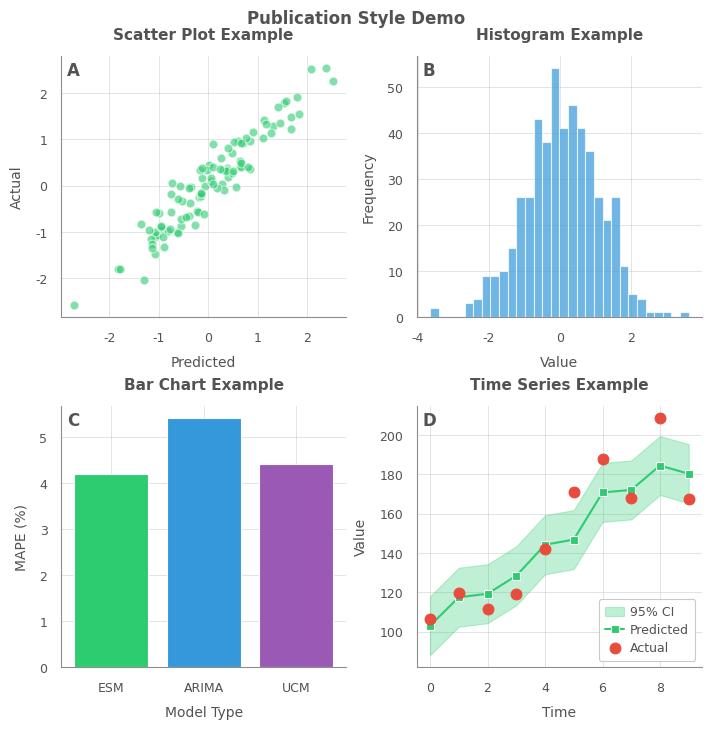

Write the Python code that produced this figure. (Note: this script raises an exception after producing the figure.)
#!/usr/bin/env python3
"""
Publication-Ready Figure Styling for BIDA 670 EV Forecast Validation Paper

This module provides a comprehensive matplotlib/seaborn styling configuration
optimized for academic publication standards. Import and call setup_publication_style()
at the beginning of any figure generation script.

Features:
- 600 DPI for print-quality resolution
- IEEE/Elsevier/PLOS-compatible figure dimensions
- Colorblind-friendly palette (IBM Design Library)
- Cross-platform font stack with fallbacks
- Consistent typography hierarchy

Usage:
    from publication_style import setup_publication_style, COLORS, save_figure
    setup_publication_style()
    # ... create your figures ...
    save_figure(fig, "my-figure", output_dir)

Author: BIDA 670 EV-Pulse-NC Project
Date: 2026
"""

import matplotlib.pyplot as plt
import matplotlib as mpl
from pathlib import Path
from typing import Optional, Literal

# =============================================================================
# COLOR PALETTE - IBM Design Library (Colorblind Safe)
# =============================================================================
# This palette passes WCAG 2.1 AAA contrast requirements and is distinguishable
# by people with deuteranopia, protanopia, and tritanopia.

COLORS = {
    # Primary model colors (Flat UI - vivid and modern)
    "ESM": "#2ecc71",      # Emerald Green - fresh, vibrant
    "ARIMA": "#3498db",    # Peter River Blue - classic, trustworthy
    "UCM": "#9b59b6",      # Amethyst Purple - distinctive, sophisticated

    # Semantic colors
    "positive": "#2ecc71",  # Green
    "negative": "#e74c3c",  # Alizarin Red - vivid warning
    "neutral": "#3498db",   # Blue
    "highlight": "#f39c12", # Orange - attention-grabbing
    "reference": "#2c3e50", # Dark slate for reference lines

    # Grays for annotations
    "gray_dark": "#525252",
    "gray_medium": "#8D8D8D",
    "gray_light": "#C6C6C6",
    "gray_bg": "#F4F4F4",
}

# Sequential palettes for heatmaps/gradients (colorblind safe)
PALETTE_SEQUENTIAL = ["#FFF7FB", "#ECE7F2", "#D0D1E6", "#A6BDDB", "#74A9CF",
                      "#3690C0", "#0570B0", "#034E7B"]

# Diverging palette for error visualization (colorblind safe)
PALETTE_DIVERGING = ["#D73027", "#F46D43", "#FDAE61", "#FEE090", "#FFFFBF",
                     "#E0F3F8", "#ABD9E9", "#74ADD1", "#4575B4"]

# Model color list for iteration
MODEL_COLORS = [COLORS["ESM"], COLORS["ARIMA"], COLORS["UCM"]]


# =============================================================================
# PUBLICATION STANDARDS
# =============================================================================

# Common journal figure width requirements (in inches)
FIGURE_WIDTHS = {
    "single_column": 3.5,    # Most journals single column
    "one_half_column": 5.5,  # 1.5 column width
    "double_column": 7.0,    # Full page width
    "presentation": 10.0,    # For slides/posters
}

# Standard figure dimensions (width, height) in inches
FIGURE_SIZES = {
    "small_square": (3.5, 3.5),
    "medium_square": (5.0, 5.0),
    "large_square": (7.0, 7.0),
    "wide": (7.0, 4.0),
    "tall": (3.5, 5.5),
    "subplot_2col": (7.0, 3.5),
    "subplot_3col": (7.0, 2.5),
}

# Export settings
EXPORT_DPI = 600  # Print quality (300 min, 600 recommended)
SCREEN_DPI = 150  # For preview/screen display


# =============================================================================
# TYPOGRAPHY - Cross-Platform Font Stack
# =============================================================================

# Font family priority (first available will be used)
FONT_FAMILIES = [
    "Times New Roman",  # Windows/Mac - classic academic
    "Liberation Serif", # Linux equivalent
    "DejaVu Serif",     # Cross-platform fallback
    "serif",            # System default
]

# Sans-serif alternative for presentations/posters
FONT_FAMILIES_SANS = [
    "Arial",
    "Helvetica",
    "Liberation Sans",
    "DejaVu Sans",
    "sans-serif",
]

# Font sizes (based on 10pt body text standard)
FONT_SIZES = {
    "title": 11,
    "subtitle": 10,
    "axis_label": 10,
    "tick_label": 9,
    "legend": 9,
    "annotation": 8,
    "caption": 8,
}


# =============================================================================
# RCPARAMS CONFIGURATION
# =============================================================================

def get_publication_rcparams(
    use_serif: bool = True,
    use_latex: bool = False,
) -> dict:
    """
    Return matplotlib rcParams dictionary for publication-quality figures.

    Args:
        use_serif: If True, use serif fonts (academic papers).
                   If False, use sans-serif (presentations).
        use_latex: If True, enable LaTeX rendering (requires LaTeX installation).

    Returns:
        Dictionary of rcParams settings.
    """
    font_family = FONT_FAMILIES if use_serif else FONT_FAMILIES_SANS

    rcparams = {
        # =====================================================================
        # FIGURE
        # =====================================================================
        "figure.figsize": (7.0, 4.5),
        "figure.dpi": SCREEN_DPI,
        "figure.facecolor": "white",
        "figure.edgecolor": "white",
        "figure.autolayout": False,  # We'll use tight_layout manually
        "figure.constrained_layout.use": True,  # Better than tight_layout

        # =====================================================================
        # FONT
        # =====================================================================
        "font.family": font_family[0] if not use_latex else "serif",
        "font.size": FONT_SIZES["tick_label"],
        "font.weight": "normal",

        # =====================================================================
        # TEXT
        # =====================================================================
        "text.usetex": use_latex,
        "text.color": COLORS["gray_dark"],

        # =====================================================================
        # AXES
        # =====================================================================
        "axes.titlesize": FONT_SIZES["title"],
        "axes.titleweight": "bold",
        "axes.titlepad": 12,
        "axes.labelsize": FONT_SIZES["axis_label"],
        "axes.labelweight": "normal",
        "axes.labelpad": 8,
        "axes.labelcolor": COLORS["gray_dark"],
        "axes.linewidth": 0.8,
        "axes.edgecolor": COLORS["gray_medium"],
        "axes.facecolor": "white",
        "axes.grid": True,
        "axes.grid.axis": "both",
        "axes.axisbelow": True,  # Grid behind data
        "axes.spines.top": False,
        "axes.spines.right": False,
        "axes.prop_cycle": plt.cycler(color=MODEL_COLORS),

        # =====================================================================
        # GRID
        # =====================================================================
        "grid.color": COLORS["gray_light"],
        "grid.linestyle": "-",
        "grid.linewidth": 0.5,
        "grid.alpha": 0.7,

        # =====================================================================
        # TICKS
        # =====================================================================
        "xtick.labelsize": FONT_SIZES["tick_label"],
        "ytick.labelsize": FONT_SIZES["tick_label"],
        "xtick.color": COLORS["gray_dark"],
        "ytick.color": COLORS["gray_dark"],
        "xtick.direction": "out",
        "ytick.direction": "out",
        "xtick.major.size": 4,
        "ytick.major.size": 4,
        "xtick.major.width": 0.8,
        "ytick.major.width": 0.8,
        "xtick.minor.size": 2,
        "ytick.minor.size": 2,
        "xtick.major.pad": 6,
        "ytick.major.pad": 6,

        # =====================================================================
        # LEGEND
        # =====================================================================
        "legend.fontsize": FONT_SIZES["legend"],
        "legend.frameon": True,
        "legend.framealpha": 0.95,
        "legend.facecolor": "white",
        "legend.edgecolor": COLORS["gray_light"],
        "legend.borderpad": 0.5,
        "legend.labelspacing": 0.4,
        "legend.handlelength": 1.5,
        "legend.handleheight": 0.7,
        "legend.handletextpad": 0.5,
        "legend.columnspacing": 1.0,
        "legend.markerscale": 1.0,

        # =====================================================================
        # LINES
        # =====================================================================
        "lines.linewidth": 1.5,
        "lines.markersize": 6,
        "lines.markeredgewidth": 0.8,
        "lines.markeredgecolor": "white",

        # =====================================================================
        # SCATTER
        # =====================================================================
        "scatter.edgecolors": "white",

        # =====================================================================
        # PATCHES (bars, etc.)
        # =====================================================================
        "patch.linewidth": 0.8,
        "patch.edgecolor": "white",
        "patch.facecolor": COLORS["ESM"],

        # =====================================================================
        # HISTOGRAM
        # =====================================================================
        "hist.bins": "auto",

        # =====================================================================
        # BOXPLOT
        # =====================================================================
        "boxplot.boxprops.linewidth": 1.0,
        "boxplot.whiskerprops.linewidth": 1.0,
        "boxplot.capprops.linewidth": 1.0,
        "boxplot.medianprops.linewidth": 1.5,
        "boxplot.medianprops.color": COLORS["negative"],
        "boxplot.flierprops.marker": "o",
        "boxplot.flierprops.markersize": 4,
        "boxplot.flierprops.markerfacecolor": COLORS["gray_medium"],
        "boxplot.flierprops.markeredgecolor": "white",

        # =====================================================================
        # ERRORBAR
        # =====================================================================
        "errorbar.capsize": 3,

        # =====================================================================
        # SAVING
        # =====================================================================
        "savefig.dpi": EXPORT_DPI,
        "savefig.facecolor": "white",
        "savefig.edgecolor": "white",
        "savefig.bbox": "tight",
        "savefig.pad_inches": 0.1,
        "savefig.transparent": False,

        # =====================================================================
        # PDF/SVG EXPORT
        # =====================================================================
        "pdf.fonttype": 42,  # TrueType (editable text in PDF)
        "ps.fonttype": 42,
        "svg.fonttype": "none",  # Text as text, not paths
    }

    return rcparams


def setup_publication_style(
    use_serif: bool = True,
    use_latex: bool = False,
    context: Literal["paper", "notebook", "talk", "poster"] = "paper",
) -> None:
    """
    Apply publication-ready styling to all matplotlib/seaborn figures.

    Call this function once at the beginning of your script, before creating
    any figures.

    Args:
        use_serif: If True, use serif fonts (academic papers).
                   If False, use sans-serif (presentations).
        use_latex: If True, enable LaTeX rendering for math.
                   Requires LaTeX installation.
        context: Scaling context:
                 - "paper": Default, optimized for journal figures
                 - "notebook": Slightly larger for Jupyter
                 - "talk": Larger fonts for presentations
                 - "poster": Largest fonts for posters

    Example:
        >>> from publication_style import setup_publication_style
        >>> setup_publication_style()
        >>> # Now create your figures
        >>> fig, ax = plt.subplots()
    """
    # Get base rcparams
    rcparams = get_publication_rcparams(use_serif=use_serif, use_latex=use_latex)

    # Apply context scaling
    scale_factors = {
        "paper": 1.0,
        "notebook": 1.1,
        "talk": 1.3,
        "poster": 1.5,
    }
    scale = scale_factors.get(context, 1.0)

    if scale != 1.0:
        # Scale font sizes
        for key in rcparams:
            if "size" in key and isinstance(rcparams[key], (int, float)):
                rcparams[key] = rcparams[key] * scale
        # Scale line widths
        for key in ["lines.linewidth", "axes.linewidth", "grid.linewidth"]:
            if key in rcparams:
                rcparams[key] = rcparams[key] * scale

    # Apply all settings
    plt.rcParams.update(rcparams)

    # Try to set up seaborn if available
    try:
        import seaborn as sns
        sns.set_theme(style="whitegrid", rc=rcparams)
    except ImportError:
        pass


# =============================================================================
# HELPER FUNCTIONS
# =============================================================================

def save_figure(
    fig: plt.Figure,
    filename: str,
    output_dir: Path,
    formats: list[str] = ["png", "pdf"],
    dpi: Optional[int] = None,
) -> list[Path]:
    """
    Save figure in multiple formats with publication-quality settings.

    Args:
        fig: Matplotlib figure to save.
        filename: Base filename (without extension).
        output_dir: Directory to save figures.
        formats: List of formats to export (png, pdf, svg, eps, tiff).
        dpi: Override DPI (default uses EXPORT_DPI=600).

    Returns:
        List of saved file paths.

    Example:
        >>> save_figure(fig, "fig-01-scatter", Path("./figures"))
        [Path('./figures/fig-01-scatter.png'), Path('./figures/fig-01-scatter.pdf')]
    """
    output_dir = Path(output_dir)
    output_dir.mkdir(parents=True, exist_ok=True)

    saved_paths = []
    export_dpi = dpi or EXPORT_DPI

    for fmt in formats:
        filepath = output_dir / f"{filename}.{fmt}"

        # Format-specific settings
        if fmt == "pdf":
            fig.savefig(filepath, format="pdf", dpi=export_dpi,
                       bbox_inches="tight", pad_inches=0.1)
        elif fmt == "svg":
            fig.savefig(filepath, format="svg",
                       bbox_inches="tight", pad_inches=0.1)
        elif fmt == "eps":
            fig.savefig(filepath, format="eps", dpi=export_dpi,
                       bbox_inches="tight", pad_inches=0.1)
        elif fmt == "tiff":
            fig.savefig(filepath, format="tiff", dpi=export_dpi,
                       bbox_inches="tight", pad_inches=0.1,
                       pil_kwargs={"compression": "tiff_lzw"})
        else:  # png and others
            fig.savefig(filepath, format=fmt, dpi=export_dpi,
                       bbox_inches="tight", pad_inches=0.1)

        saved_paths.append(filepath)

    return saved_paths


def add_panel_label(
    ax: plt.Axes,
    label: str,
    loc: Literal["upper left", "upper right", "lower left", "lower right"] = "upper left",
    fontsize: Optional[int] = None,
    fontweight: str = "bold",
    offset: tuple[float, float] = (0.02, 0.98),
) -> None:
    """
    Add panel label (A, B, C, etc.) to subplot for multi-panel figures.

    Args:
        ax: Matplotlib axes.
        label: Panel label (e.g., "A", "B", "(a)", "(b)").
        loc: Position of label.
        fontsize: Font size (default: title size + 1).
        fontweight: Font weight.
        offset: (x, y) offset in axes coordinates.

    Example:
        >>> fig, axes = plt.subplots(1, 2)
        >>> add_panel_label(axes[0], "A")
        >>> add_panel_label(axes[1], "B")
    """
    fontsize = fontsize or FONT_SIZES["title"] + 1

    positions = {
        "upper left": (offset[0], offset[1]),
        "upper right": (1 - offset[0], offset[1]),
        "lower left": (offset[0], offset[0]),
        "lower right": (1 - offset[0], offset[0]),
    }

    ha_map = {"upper left": "left", "upper right": "right",
              "lower left": "left", "lower right": "right"}
    va_map = {"upper left": "top", "upper right": "top",
              "lower left": "bottom", "lower right": "bottom"}

    x, y = positions.get(loc, positions["upper left"])

    ax.text(
        x, y, label,
        transform=ax.transAxes,
        fontsize=fontsize,
        fontweight=fontweight,
        ha=ha_map.get(loc, "left"),
        va=va_map.get(loc, "top"),
    )


def create_color_legend(
    ax: plt.Axes,
    labels: list[str] = ["ESM", "ARIMA", "UCM"],
    loc: str = "best",
    **kwargs,
) -> None:
    """
    Create a color legend for model types.

    Args:
        ax: Matplotlib axes.
        labels: Labels matching COLORS keys.
        loc: Legend location.
        **kwargs: Additional legend kwargs.
    """
    from matplotlib.patches import Patch

    handles = [
        Patch(facecolor=COLORS.get(label, COLORS["neutral"]), label=label)
        for label in labels
    ]
    ax.legend(handles=handles, loc=loc, **kwargs)


def format_axis_labels(
    ax: plt.Axes,
    xlabel: Optional[str] = None,
    ylabel: Optional[str] = None,
    title: Optional[str] = None,
    xlabel_kwargs: Optional[dict] = None,
    ylabel_kwargs: Optional[dict] = None,
    title_kwargs: Optional[dict] = None,
) -> None:
    """
    Apply consistent formatting to axis labels and title.

    Args:
        ax: Matplotlib axes.
        xlabel: X-axis label text.
        ylabel: Y-axis label text.
        title: Axes title text.
        xlabel_kwargs: Additional kwargs for xlabel.
        ylabel_kwargs: Additional kwargs for ylabel.
        title_kwargs: Additional kwargs for title.
    """
    default_label_kwargs = {"fontsize": FONT_SIZES["axis_label"]}
    default_title_kwargs = {"fontsize": FONT_SIZES["title"], "fontweight": "bold", "pad": 12}

    if xlabel:
        ax.set_xlabel(xlabel, **(xlabel_kwargs or default_label_kwargs))
    if ylabel:
        ax.set_ylabel(ylabel, **(ylabel_kwargs or default_label_kwargs))
    if title:
        ax.set_title(title, **(title_kwargs or default_title_kwargs))


def add_stats_annotation(
    ax: plt.Axes,
    text: str,
    loc: Literal["upper left", "upper right", "lower left", "lower right"] = "upper right",
    fontsize: Optional[int] = None,
    boxstyle: str = "round,pad=0.4",
    facecolor: str = "#FFFDE7",  # Light yellow
    alpha: float = 0.9,
    offset: tuple[float, float] = (0.02, 0.02),
) -> None:
    """
    Add statistics annotation box to plot.

    Args:
        ax: Matplotlib axes.
        text: Annotation text (supports newlines).
        loc: Position of annotation box.
        fontsize: Font size (default: annotation size).
        boxstyle: Matplotlib boxstyle string.
        facecolor: Background color of box.
        alpha: Box transparency.
        offset: (x, y) offset from corner.
    """
    fontsize = fontsize or FONT_SIZES["annotation"]

    positions = {
        "upper left": (offset[0], 1 - offset[1]),
        "upper right": (1 - offset[0], 1 - offset[1]),
        "lower left": (offset[0], offset[1]),
        "lower right": (1 - offset[0], offset[1]),
    }

    ha_map = {"upper left": "left", "upper right": "right",
              "lower left": "left", "lower right": "right"}
    va_map = {"upper left": "top", "upper right": "top",
              "lower left": "bottom", "lower right": "bottom"}

    x, y = positions.get(loc, positions["upper right"])

    ax.annotate(
        text,
        xy=(x, y),
        xycoords="axes fraction",
        fontsize=fontsize,
        ha=ha_map.get(loc, "right"),
        va=va_map.get(loc, "top"),
        bbox=dict(
            boxstyle=boxstyle,
            facecolor=facecolor,
            edgecolor=COLORS["gray_light"],
            alpha=alpha,
        ),
    )


# =============================================================================
# FIGURE-TYPE-SPECIFIC STYLE HELPERS
# =============================================================================

def style_scatter_plot(
    ax: plt.Axes,
    add_identity_line: bool = True,
    identity_color: str = "black",
    identity_style: str = "--",
    identity_label: str = "Perfect prediction",
) -> None:
    """
    Apply styling specific to scatter plots (predicted vs actual).

    Args:
        ax: Matplotlib axes.
        add_identity_line: Whether to add y=x reference line.
        identity_color: Color of identity line.
        identity_style: Line style for identity line.
        identity_label: Label for identity line in legend.
    """
    if add_identity_line:
        xlim = ax.get_xlim()
        ylim = ax.get_ylim()
        max_val = max(xlim[1], ylim[1])
        ax.plot([0, max_val], [0, max_val],
                color=identity_color, linestyle=identity_style,
                linewidth=1.5, label=identity_label, zorder=1)
        ax.set_xlim(0, max_val)
        ax.set_ylim(0, max_val)

    # Equal aspect ratio for predicted vs actual
    ax.set_aspect("equal", adjustable="box")


def style_histogram(
    ax: plt.Axes,
    add_zero_line: bool = True,
    add_mean_line: bool = True,
    data_mean: Optional[float] = None,
    zero_color: str = "black",
    mean_color: str = "#DC267F",
) -> None:
    """
    Apply styling specific to histograms (error distributions).

    Args:
        ax: Matplotlib axes.
        add_zero_line: Whether to add vertical line at x=0.
        add_mean_line: Whether to add vertical line at mean.
        data_mean: Mean value for mean line (required if add_mean_line=True).
        zero_color: Color of zero reference line.
        mean_color: Color of mean line.
    """
    if add_zero_line:
        ax.axvline(x=0, color=zero_color, linestyle="-",
                   linewidth=2, label="Zero (unbiased)", zorder=10)

    if add_mean_line and data_mean is not None:
        ax.axvline(x=data_mean, color=mean_color, linestyle="--",
                   linewidth=2, label=f"Mean: {data_mean:+.1f}", zorder=10)


def style_bar_chart(
    ax: plt.Axes,
    add_value_labels: bool = True,
    values: Optional[list] = None,
    label_format: str = "{:.1f}",
    label_offset: float = 0.02,
) -> None:
    """
    Apply styling specific to bar charts.

    Args:
        ax: Matplotlib axes.
        add_value_labels: Whether to add value labels above bars.
        values: Values to label (if different from bar heights).
        label_format: Format string for value labels.
        label_offset: Offset of labels from bar tops (in axis fraction).
    """
    if add_value_labels and values is not None:
        ylim = ax.get_ylim()
        offset = (ylim[1] - ylim[0]) * label_offset

        for i, (patch, val) in enumerate(zip(ax.patches, values)):
            x = patch.get_x() + patch.get_width() / 2
            y = patch.get_height() + offset
            ax.text(x, y, label_format.format(val),
                   ha="center", va="bottom",
                   fontsize=FONT_SIZES["annotation"])


def style_boxplot(
    bp: dict,
    colors: Optional[list[str]] = None,
    alpha: float = 0.7,
) -> None:
    """
    Apply styling to boxplot elements.

    Args:
        bp: Boxplot dict returned by ax.boxplot().
        colors: List of colors for each box.
        alpha: Transparency of box fills.
    """
    if colors is None:
        colors = MODEL_COLORS

    for i, (box, color) in enumerate(zip(bp["boxes"], colors)):
        box.set_facecolor(color)
        box.set_alpha(alpha)
        box.set_edgecolor(COLORS["gray_dark"])

    for whisker in bp["whiskers"]:
        whisker.set_color(COLORS["gray_dark"])

    for cap in bp["caps"]:
        cap.set_color(COLORS["gray_dark"])

    for median in bp["medians"]:
        median.set_color(COLORS["negative"])
        median.set_linewidth(2)


def style_lollipop_chart(
    ax: plt.Axes,
    stem_width: float = 2,
    marker_size: float = 100,
    alpha: float = 0.8,
) -> None:
    """
    Apply styling specific to lollipop charts.

    Args:
        ax: Matplotlib axes with lollipop chart.
        stem_width: Width of lollipop stems.
        marker_size: Size of lollipop markers.
        alpha: Transparency.
    """
    # Style is applied during creation, this is for reference
    # Lollipop best practices:
    # - Horizontal orientation for category names
    # - Sorted by value
    # - Consistent stem starting point (usually 0)
    # - Clear separation between groups
    pass


def style_time_series(
    ax: plt.Axes,
    add_legend: bool = True,
    legend_loc: str = "upper left",
) -> None:
    """
    Apply styling specific to time series plots with confidence bands.

    Args:
        ax: Matplotlib axes.
        add_legend: Whether to add legend.
        legend_loc: Legend location.
    """
    # Ensure proper z-ordering
    # CI bands should be behind lines, lines behind points
    if add_legend:
        ax.legend(loc=legend_loc, framealpha=0.95)


# =============================================================================
# QUICK SETUP FOR COMMON SCENARIOS
# =============================================================================

def quick_setup_paper():
    """Quick setup for academic paper figures (serif fonts, 600 DPI)."""
    setup_publication_style(use_serif=True, context="paper")


def quick_setup_presentation():
    """Quick setup for presentation slides (sans-serif, larger fonts)."""
    setup_publication_style(use_serif=False, context="talk")


def quick_setup_poster():
    """Quick setup for poster figures (sans-serif, largest fonts)."""
    setup_publication_style(use_serif=False, context="poster")


# =============================================================================
# VALIDATION / DIAGNOSTIC
# =============================================================================

def print_current_settings():
    """Print current matplotlib settings for debugging."""
    print("=" * 60)
    print("Current Publication Style Settings")
    print("=" * 60)

    settings = [
        ("Figure DPI", plt.rcParams["figure.dpi"]),
        ("Save DPI", plt.rcParams["savefig.dpi"]),
        ("Figure size", plt.rcParams["figure.figsize"]),
        ("Font family", plt.rcParams["font.family"]),
        ("Font size (base)", plt.rcParams["font.size"]),
        ("Title size", plt.rcParams["axes.titlesize"]),
        ("Label size", plt.rcParams["axes.labelsize"]),
        ("Legend size", plt.rcParams["legend.fontsize"]),
        ("Grid visible", plt.rcParams["axes.grid"]),
        ("Spines (top/right)", f"{plt.rcParams['axes.spines.top']}/{plt.rcParams['axes.spines.right']}"),
    ]

    for name, value in settings:
        print(f"  {name}: {value}")

    print("=" * 60)


# =============================================================================
# MAIN - Example usage
# =============================================================================

if __name__ == "__main__":
    # Demo the styling
    import numpy as np

    # Apply publication style
    setup_publication_style()
    print_current_settings()

    # Create example figure
    fig, axes = plt.subplots(2, 2, figsize=FIGURE_SIZES["large_square"])

    # Example scatter plot
    x = np.random.randn(100)
    y = x + np.random.randn(100) * 0.3
    axes[0, 0].scatter(x, y, c=COLORS["ESM"], alpha=0.6, s=40)
    axes[0, 0].set_xlabel("Predicted")
    axes[0, 0].set_ylabel("Actual")
    axes[0, 0].set_title("Scatter Plot Example")
    add_panel_label(axes[0, 0], "A")

    # Example histogram
    data = np.random.randn(500)
    axes[0, 1].hist(data, bins=30, color=COLORS["ARIMA"], alpha=0.7, edgecolor="white")
    axes[0, 1].set_xlabel("Value")
    axes[0, 1].set_ylabel("Frequency")
    axes[0, 1].set_title("Histogram Example")
    add_panel_label(axes[0, 1], "B")

    # Example bar chart
    categories = ["ESM", "ARIMA", "UCM"]
    values = [4.2, 5.4, 4.4]
    bars = axes[1, 0].bar(categories, values, color=[COLORS[c] for c in categories])
    axes[1, 0].set_xlabel("Model Type")
    axes[1, 0].set_ylabel("MAPE (%)")
    axes[1, 0].set_title("Bar Chart Example")
    add_panel_label(axes[1, 0], "C")

    # Example time series
    t = np.arange(10)
    y_pred = 100 + 10 * t + np.random.randn(10) * 5
    y_actual = y_pred + np.random.randn(10) * 10
    y_lower = y_pred - 15
    y_upper = y_pred + 15

    axes[1, 1].fill_between(t, y_lower, y_upper, alpha=0.3, color=COLORS["ESM"], label="95% CI")
    axes[1, 1].plot(t, y_pred, color=COLORS["ESM"], marker="s", label="Predicted")
    axes[1, 1].scatter(t, y_actual, color=COLORS["negative"], s=60, zorder=5, label="Actual")
    axes[1, 1].set_xlabel("Time")
    axes[1, 1].set_ylabel("Value")
    axes[1, 1].set_title("Time Series Example")
    axes[1, 1].legend()
    add_panel_label(axes[1, 1], "D")

    plt.suptitle("Publication Style Demo", fontsize=12, fontweight="bold", y=1.02)

    # Save example
    output_path = Path(__file__).parent.parent.parent.parent / "output" / "figures"
    output_path.mkdir(parents=True, exist_ok=True)
    save_figure(fig, "style-demo", output_path, formats=["png"])
    plt.close(fig)

    print(f"\nDemo figure saved to: {output_path / 'style-demo.png'}")
